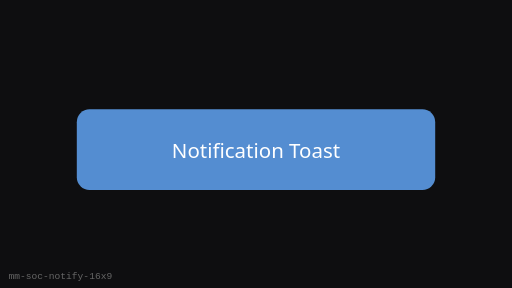
t = 0.00 s
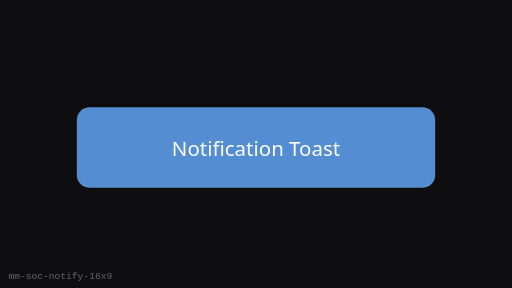
t = 0.25 s
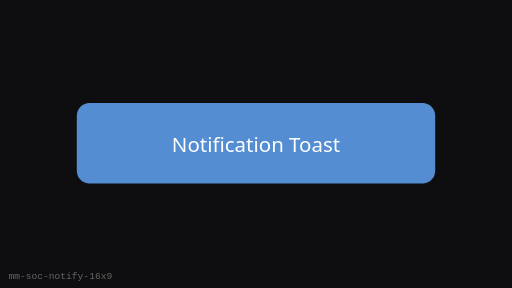
t = 0.75 s
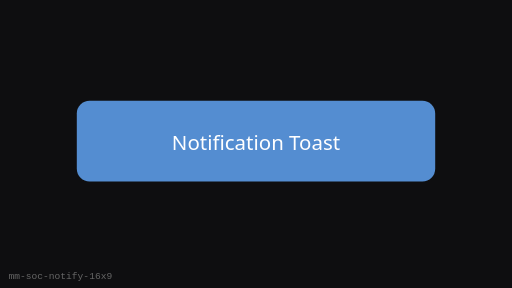
t = 1.00 s
t = 1.25 s: frame unchanged from t = 0.75 s, image omitted
t = 1.75 s: frame unchanged from t = 0.25 s, image omitted

The animated SVG that drew these frames (rendered in a browser with its animation timeline set to each time). Animation: 1 SMIL element (animateTransform=1); one cycle of 2.00 s, repeats indefinitely.

<?xml version="1.0" encoding="UTF-8"?>
<svg xmlns="http://www.w3.org/2000/svg" width="480" height="270" viewBox="0 0 480 270" role="img" aria-label="Notification Toast (16:9)">
  <rect width="480" height="270" fill="#0E0E10"/>
  <g><animateTransform attributeName="transform" type="translate" values="0 8;0 0;0 8" dur="2s" repeatCount="indefinite"/>
      <rect x="72" y="94.5" width="336" height="75.60000000000001" rx="12" fill="#5C9CE6" opacity="0.9"/>
      <text x="240" y="140.4" text-anchor="middle" fill="#fff" font-family="Segoe UI, sans-serif" font-size="19.2">Notification Toast</text>
    </g>
  <text x="8" y="262" fill="#666" font-size="9" font-family="monospace">mm-soc-notify-16x9</text>
</svg>
